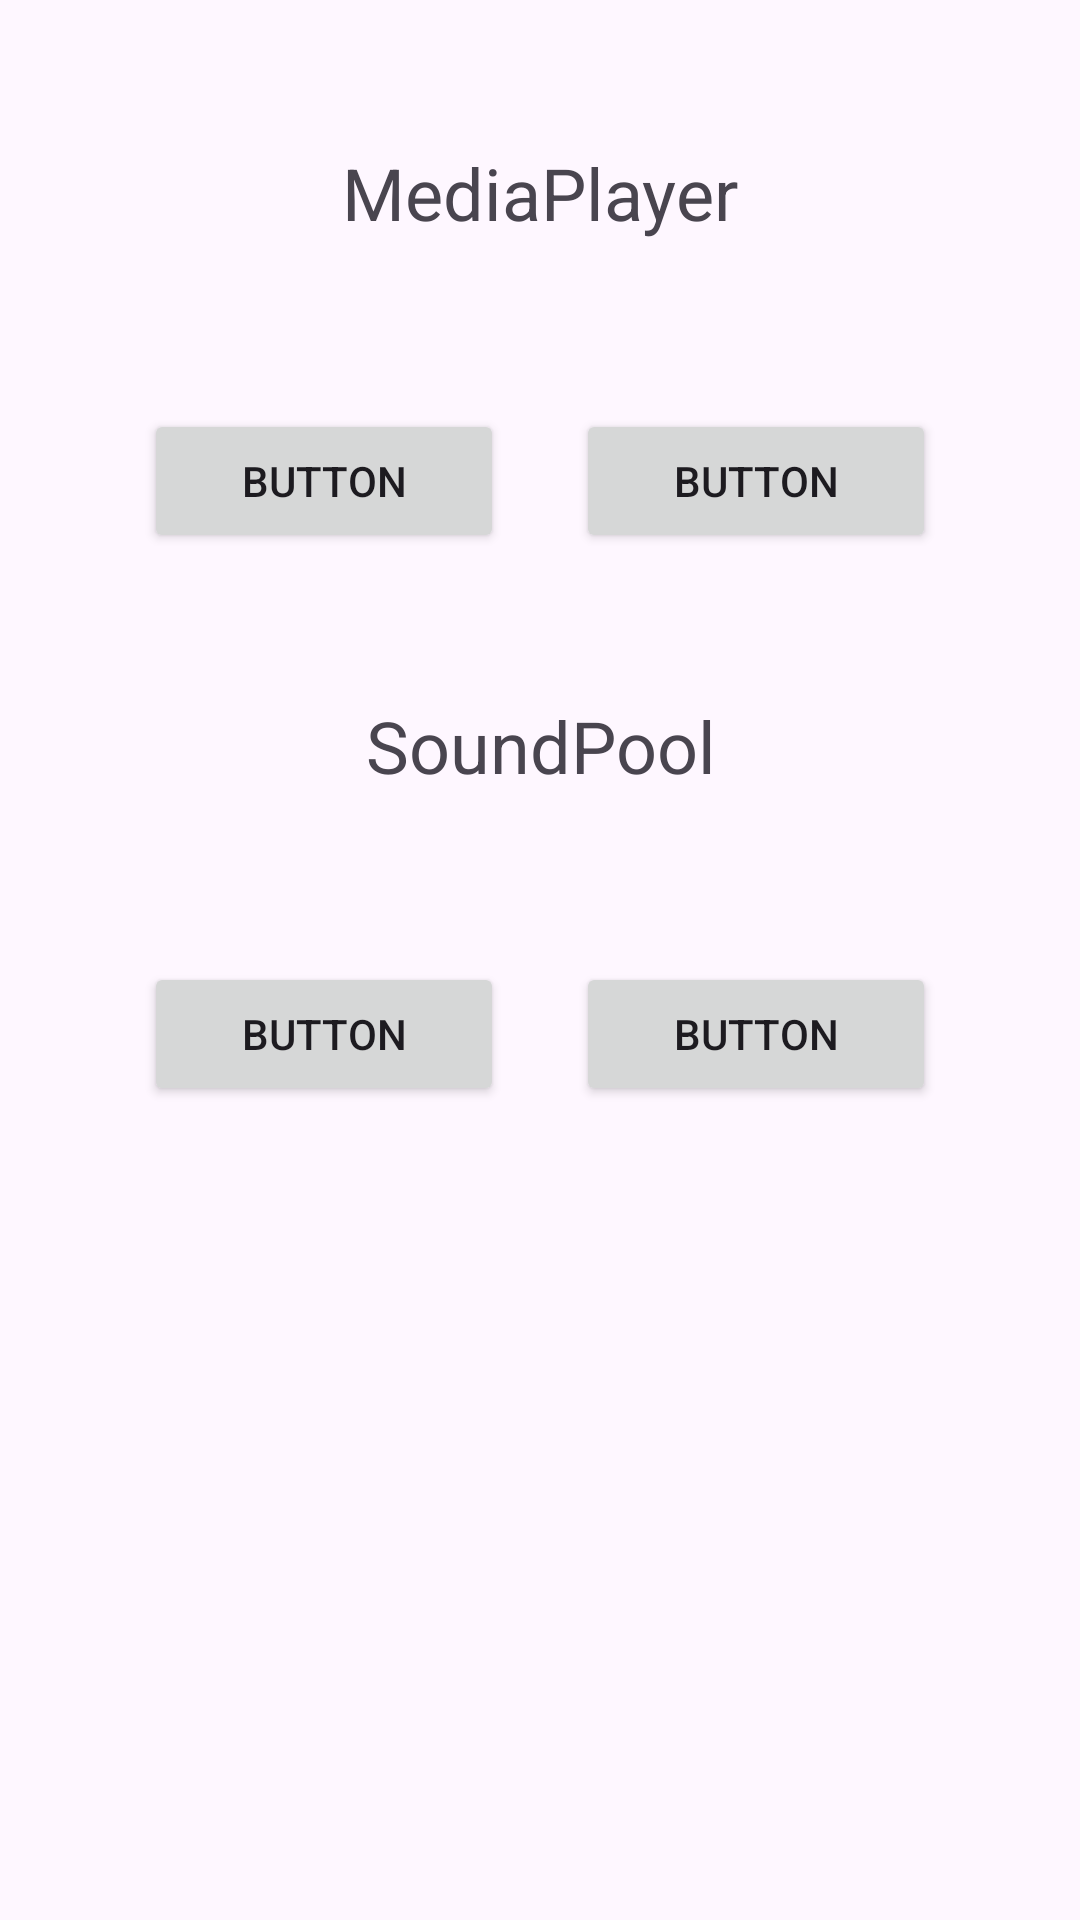

Here is an Android app screen rendered from its layout file. Give the layout XML and the strings, colors and styles it references.
<!-- AndroidManifest.xml: application theme Theme.MelodyKeys -->
<!-- res/layout/playingmp3_activity.xml -->
<?xml version="1.0" encoding="utf-8"?>
<RelativeLayout xmlns:android="http://schemas.android.com/apk/res/android"
    xmlns:tools="http://schemas.android.com/tools"
    android:id="@+id/main"
    android:layout_width="match_parent"
    android:layout_height="match_parent"
    android:paddingLeft="32dp"
    android:paddingRight="32dp"
    android:paddingTop="48dp"
    android:paddingBottom="32dp"
    tools:context=".Playingmp3">

    
    <TextView
        android:id="@+id/textView3"
        android:layout_width="200dp"
        android:layout_height="wrap_content"
        android:text="MediaPlayer"
        android:textAlignment="center"
        android:textSize="24sp"
        android:layout_centerHorizontal="true"
        android:layout_alignParentTop="true"
        android:layout_marginBottom="32dp"/>

    
    <LinearLayout
        android:id="@+id/topButtonsLayout"
        android:layout_width="wrap_content"
        android:layout_height="wrap_content"
        android:layout_below="@id/textView3"
        android:layout_centerHorizontal="true"
        android:layout_marginTop="24dp"
        android:orientation="horizontal"
        android:gravity="center">

        <Button
            android:id="@+id/button"
            android:layout_width="120dp"
            android:layout_height="48dp"
            android:text="BUTTON"
            android:layout_marginEnd="24dp"/>

        <Button
            android:id="@+id/button2"
            android:layout_width="120dp"
            android:layout_height="48dp"
            android:text="BUTTON"/>
    </LinearLayout>

    
    <TextView
        android:id="@+id/textView4"
        android:layout_width="200dp"
        android:layout_height="wrap_content"
        android:text="SoundPool"
        android:textAlignment="center"
        android:textSize="24sp"
        android:layout_below="@id/topButtonsLayout"
        android:layout_centerHorizontal="true"
        android:layout_marginTop="48dp"
        android:layout_marginBottom="32dp"/>

    
    <LinearLayout
        android:id="@+id/bottomButtonsLayout"
        android:layout_width="wrap_content"
        android:layout_height="wrap_content"
        android:layout_below="@id/textView4"
        android:layout_centerHorizontal="true"
        android:layout_marginTop="24dp"
        android:orientation="horizontal"
        android:gravity="center">

        <Button
            android:id="@+id/button3"
            android:layout_width="120dp"
            android:layout_height="48dp"
            android:text="BUTTON"
            android:layout_marginEnd="24dp"/>

        <Button
            android:id="@+id/button4"
            android:layout_width="120dp"
            android:layout_height="48dp"
            android:text="BUTTON"/>
    </LinearLayout>

</RelativeLayout>
<!-- resources referenced by this layout -->
<resources>
  <style name="Theme.MelodyKeys" parent="Base.Theme.MelodyKeys" />
  <style name="Base.Theme.MelodyKeys" parent="Theme.AppCompat.Light.NoActionBar">
          
          
      </style>
</resources>
